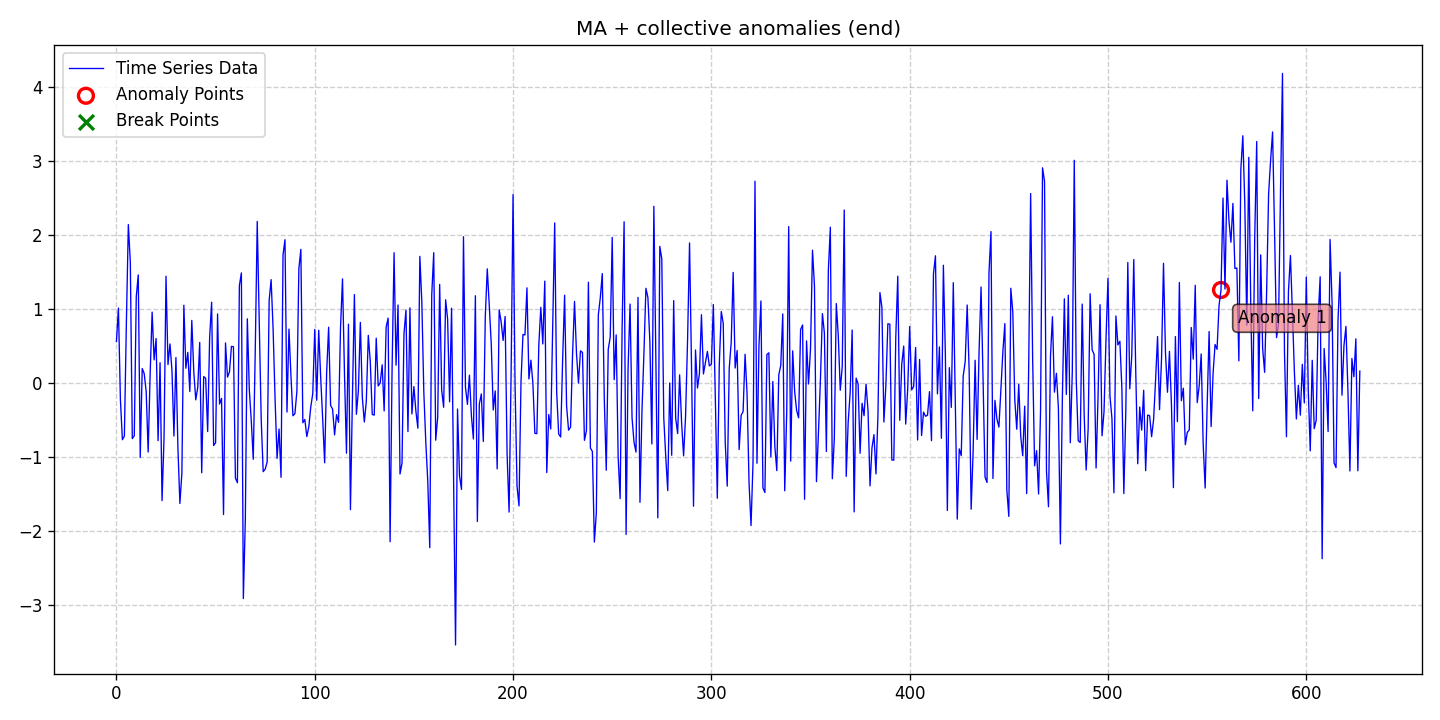

The file beside this chart, header and first rows:
date, data, stationary, det_lin_up, det_lin_down, det_quad, det_cubic, det_exp, det_damped, stoc_trend, volatility, single_seas, multiple_seas, point_anom_single, point_anom_multi, collect_anom, context_anom, mean_shift, var_shift, trend_shift, point_anom_count, point_anom_location, point_anom_point, collect_anom_count
2020-01-01, 0.5616, 0, 0, 0, 0, 0, 0, 0, 0, 0, 0, 0, 0, 0, 1, 0, 0, 0, 0, 0, none, , 1
2020-01-02, 1.014, 0, 0, 0, 0, 0, 0, 0, 0, 0, 0, 0, 0, 0, 1, 0, 0, 0, 0, 0, none, , 1
2020-01-03, -0.2208, 0, 0, 0, 0, 0, 0, 0, 0, 0, 0, 0, 0, 0, 1, 0, 0, 0, 0, 0, none, , 1
2020-01-04, -0.7668, 0, 0, 0, 0, 0, 0, 0, 0, 0, 0, 0, 0, 0, 1, 0, 0, 0, 0, 0, none, , 1
2020-01-05, -0.7181, 0, 0, 0, 0, 0, 0, 0, 0, 0, 0, 0, 0, 0, 1, 0, 0, 0, 0, 0, none, , 1
2020-01-06, 0.7919, 0, 0, 0, 0, 0, 0, 0, 0, 0, 0, 0, 0, 0, 1, 0, 0, 0, 0, 0, none, , 1
2020-01-07, 2.143, 0, 0, 0, 0, 0, 0, 0, 0, 0, 0, 0, 0, 0, 1, 0, 0, 0, 0, 0, none, , 1
2020-01-08, 1.634, 0, 0, 0, 0, 0, 0, 0, 0, 0, 0, 0, 0, 0, 1, 0, 0, 0, 0, 0, none, , 1
2020-01-09, -0.7522, 0, 0, 0, 0, 0, 0, 0, 0, 0, 0, 0, 0, 0, 1, 0, 0, 0, 0, 0, none, , 1
2020-01-10, -0.7125, 0, 0, 0, 0, 0, 0, 0, 0, 0, 0, 0, 0, 0, 1, 0, 0, 0, 0, 0, none, , 1
2020-01-11, 1.168, 0, 0, 0, 0, 0, 0, 0, 0, 0, 0, 0, 0, 0, 1, 0, 0, 0, 0, 0, none, , 1
2020-01-12, 1.463, 0, 0, 0, 0, 0, 0, 0, 0, 0, 0, 0, 0, 0, 1, 0, 0, 0, 0, 0, none, , 1
2020-01-13, -1.006, 0, 0, 0, 0, 0, 0, 0, 0, 0, 0, 0, 0, 0, 1, 0, 0, 0, 0, 0, none, , 1
2020-01-14, 0.1967, 0, 0, 0, 0, 0, 0, 0, 0, 0, 0, 0, 0, 0, 1, 0, 0, 0, 0, 0, none, , 1
2020-01-15, 0.1279, 0, 0, 0, 0, 0, 0, 0, 0, 0, 0, 0, 0, 0, 1, 0, 0, 0, 0, 0, none, , 1
2020-01-16, -0.1165, 0, 0, 0, 0, 0, 0, 0, 0, 0, 0, 0, 0, 0, 1, 0, 0, 0, 0, 0, none, , 1
2020-01-17, -0.9333, 0, 0, 0, 0, 0, 0, 0, 0, 0, 0, 0, 0, 0, 1, 0, 0, 0, 0, 0, none, , 1
2020-01-18, 0.125, 0, 0, 0, 0, 0, 0, 0, 0, 0, 0, 0, 0, 0, 1, 0, 0, 0, 0, 0, none, , 1
2020-01-19, 0.9593, 0, 0, 0, 0, 0, 0, 0, 0, 0, 0, 0, 0, 0, 1, 0, 0, 0, 0, 0, none, , 1
2020-01-20, 0.3135, 0, 0, 0, 0, 0, 0, 0, 0, 0, 0, 0, 0, 0, 1, 0, 0, 0, 0, 0, none, , 1
2020-01-21, 0.6022, 0, 0, 0, 0, 0, 0, 0, 0, 0, 0, 0, 0, 0, 1, 0, 0, 0, 0, 0, none, , 1
2020-01-22, -0.7797, 0, 0, 0, 0, 0, 0, 0, 0, 0, 0, 0, 0, 0, 1, 0, 0, 0, 0, 0, none, , 1
2020-01-23, 0.275, 0, 0, 0, 0, 0, 0, 0, 0, 0, 0, 0, 0, 0, 1, 0, 0, 0, 0, 0, none, , 1
2020-01-24, -1.591, 0, 0, 0, 0, 0, 0, 0, 0, 0, 0, 0, 0, 0, 1, 0, 0, 0, 0, 0, none, , 1
2020-01-25, -0.7421, 0, 0, 0, 0, 0, 0, 0, 0, 0, 0, 0, 0, 0, 1, 0, 0, 0, 0, 0, none, , 1
2020-01-26, 1.445, 0, 0, 0, 0, 0, 0, 0, 0, 0, 0, 0, 0, 0, 1, 0, 0, 0, 0, 0, none, , 1
2020-01-27, 0.2491, 0, 0, 0, 0, 0, 0, 0, 0, 0, 0, 0, 0, 0, 1, 0, 0, 0, 0, 0, none, , 1
2020-01-28, 0.5289, 0, 0, 0, 0, 0, 0, 0, 0, 0, 0, 0, 0, 0, 1, 0, 0, 0, 0, 0, none, , 1
2020-01-29, 0.1709, 0, 0, 0, 0, 0, 0, 0, 0, 0, 0, 0, 0, 0, 1, 0, 0, 0, 0, 0, none, , 1
2020-01-30, -0.7164, 0, 0, 0, 0, 0, 0, 0, 0, 0, 0, 0, 0, 0, 1, 0, 0, 0, 0, 0, none, , 1
2020-01-31, 0.3447, 0, 0, 0, 0, 0, 0, 0, 0, 0, 0, 0, 0, 0, 1, 0, 0, 0, 0, 0, none, , 1
2020-02-01, -0.8768, 0, 0, 0, 0, 0, 0, 0, 0, 0, 0, 0, 0, 0, 1, 0, 0, 0, 0, 0, none, , 1
2020-02-02, -1.629, 0, 0, 0, 0, 0, 0, 0, 0, 0, 0, 0, 0, 0, 1, 0, 0, 0, 0, 0, none, , 1
2020-02-03, -1.217, 0, 0, 0, 0, 0, 0, 0, 0, 0, 0, 0, 0, 0, 1, 0, 0, 0, 0, 0, none, , 1
2020-02-04, 1.052, 0, 0, 0, 0, 0, 0, 0, 0, 0, 0, 0, 0, 0, 1, 0, 0, 0, 0, 0, none, , 1
2020-02-05, 0.2002, 0, 0, 0, 0, 0, 0, 0, 0, 0, 0, 0, 0, 0, 1, 0, 0, 0, 0, 0, none, , 1
2020-02-06, 0.4151, 0, 0, 0, 0, 0, 0, 0, 0, 0, 0, 0, 0, 0, 1, 0, 0, 0, 0, 0, none, , 1
2020-02-07, -0.1154, 0, 0, 0, 0, 0, 0, 0, 0, 0, 0, 0, 0, 0, 1, 0, 0, 0, 0, 0, none, , 1
2020-02-08, 0.8472, 0, 0, 0, 0, 0, 0, 0, 0, 0, 0, 0, 0, 0, 1, 0, 0, 0, 0, 0, none, , 1
2020-02-09, 0.1542, 0, 0, 0, 0, 0, 0, 0, 0, 0, 0, 0, 0, 0, 1, 0, 0, 0, 0, 0, none, , 1
2020-02-10, -0.2278, 0, 0, 0, 0, 0, 0, 0, 0, 0, 0, 0, 0, 0, 1, 0, 0, 0, 0, 0, none, , 1
2020-02-11, -0.0595, 0, 0, 0, 0, 0, 0, 0, 0, 0, 0, 0, 0, 0, 1, 0, 0, 0, 0, 0, none, , 1
2020-02-12, 0.5496, 0, 0, 0, 0, 0, 0, 0, 0, 0, 0, 0, 0, 0, 1, 0, 0, 0, 0, 0, none, , 1
2020-02-13, -1.213, 0, 0, 0, 0, 0, 0, 0, 0, 0, 0, 0, 0, 0, 1, 0, 0, 0, 0, 0, none, , 1
2020-02-14, 0.08742, 0, 0, 0, 0, 0, 0, 0, 0, 0, 0, 0, 0, 0, 1, 0, 0, 0, 0, 0, none, , 1
2020-02-15, 0.06368, 0, 0, 0, 0, 0, 0, 0, 0, 0, 0, 0, 0, 0, 1, 0, 0, 0, 0, 0, none, , 1
2020-02-16, -0.6565, 0, 0, 0, 0, 0, 0, 0, 0, 0, 0, 0, 0, 0, 1, 0, 0, 0, 0, 0, none, , 1
2020-02-17, 0.6139, 0, 0, 0, 0, 0, 0, 0, 0, 0, 0, 0, 0, 0, 1, 0, 0, 0, 0, 0, none, , 1
2020-02-18, 1.093, 0, 0, 0, 0, 0, 0, 0, 0, 0, 0, 0, 0, 0, 1, 0, 0, 0, 0, 0, none, , 1
2020-02-19, -0.8452, 0, 0, 0, 0, 0, 0, 0, 0, 0, 0, 0, 0, 0, 1, 0, 0, 0, 0, 0, none, , 1
2020-02-20, -0.8072, 0, 0, 0, 0, 0, 0, 0, 0, 0, 0, 0, 0, 0, 1, 0, 0, 0, 0, 0, none, , 1
2020-02-21, 0.9347, 0, 0, 0, 0, 0, 0, 0, 0, 0, 0, 0, 0, 0, 1, 0, 0, 0, 0, 0, none, , 1
2020-02-22, -0.2844, 0, 0, 0, 0, 0, 0, 0, 0, 0, 0, 0, 0, 0, 1, 0, 0, 0, 0, 0, none, , 1
2020-02-23, -0.2082, 0, 0, 0, 0, 0, 0, 0, 0, 0, 0, 0, 0, 0, 1, 0, 0, 0, 0, 0, none, , 1
2020-02-24, -1.779, 0, 0, 0, 0, 0, 0, 0, 0, 0, 0, 0, 0, 0, 1, 0, 0, 0, 0, 0, none, , 1
2020-02-25, 0.5419, 0, 0, 0, 0, 0, 0, 0, 0, 0, 0, 0, 0, 0, 1, 0, 0, 0, 0, 0, none, , 1
2020-02-26, 0.08008, 0, 0, 0, 0, 0, 0, 0, 0, 0, 0, 0, 0, 0, 1, 0, 0, 0, 0, 0, none, , 1
2020-02-27, 0.1508, 0, 0, 0, 0, 0, 0, 0, 0, 0, 0, 0, 0, 0, 1, 0, 0, 0, 0, 0, none, , 1
2020-02-28, 0.4964, 0, 0, 0, 0, 0, 0, 0, 0, 0, 0, 0, 0, 0, 1, 0, 0, 0, 0, 0, none, , 1
2020-02-29, 0.4909, 0, 0, 0, 0, 0, 0, 0, 0, 0, 0, 0, 0, 0, 1, 0, 0, 0, 0, 0, none, , 1
... 568 more rows
